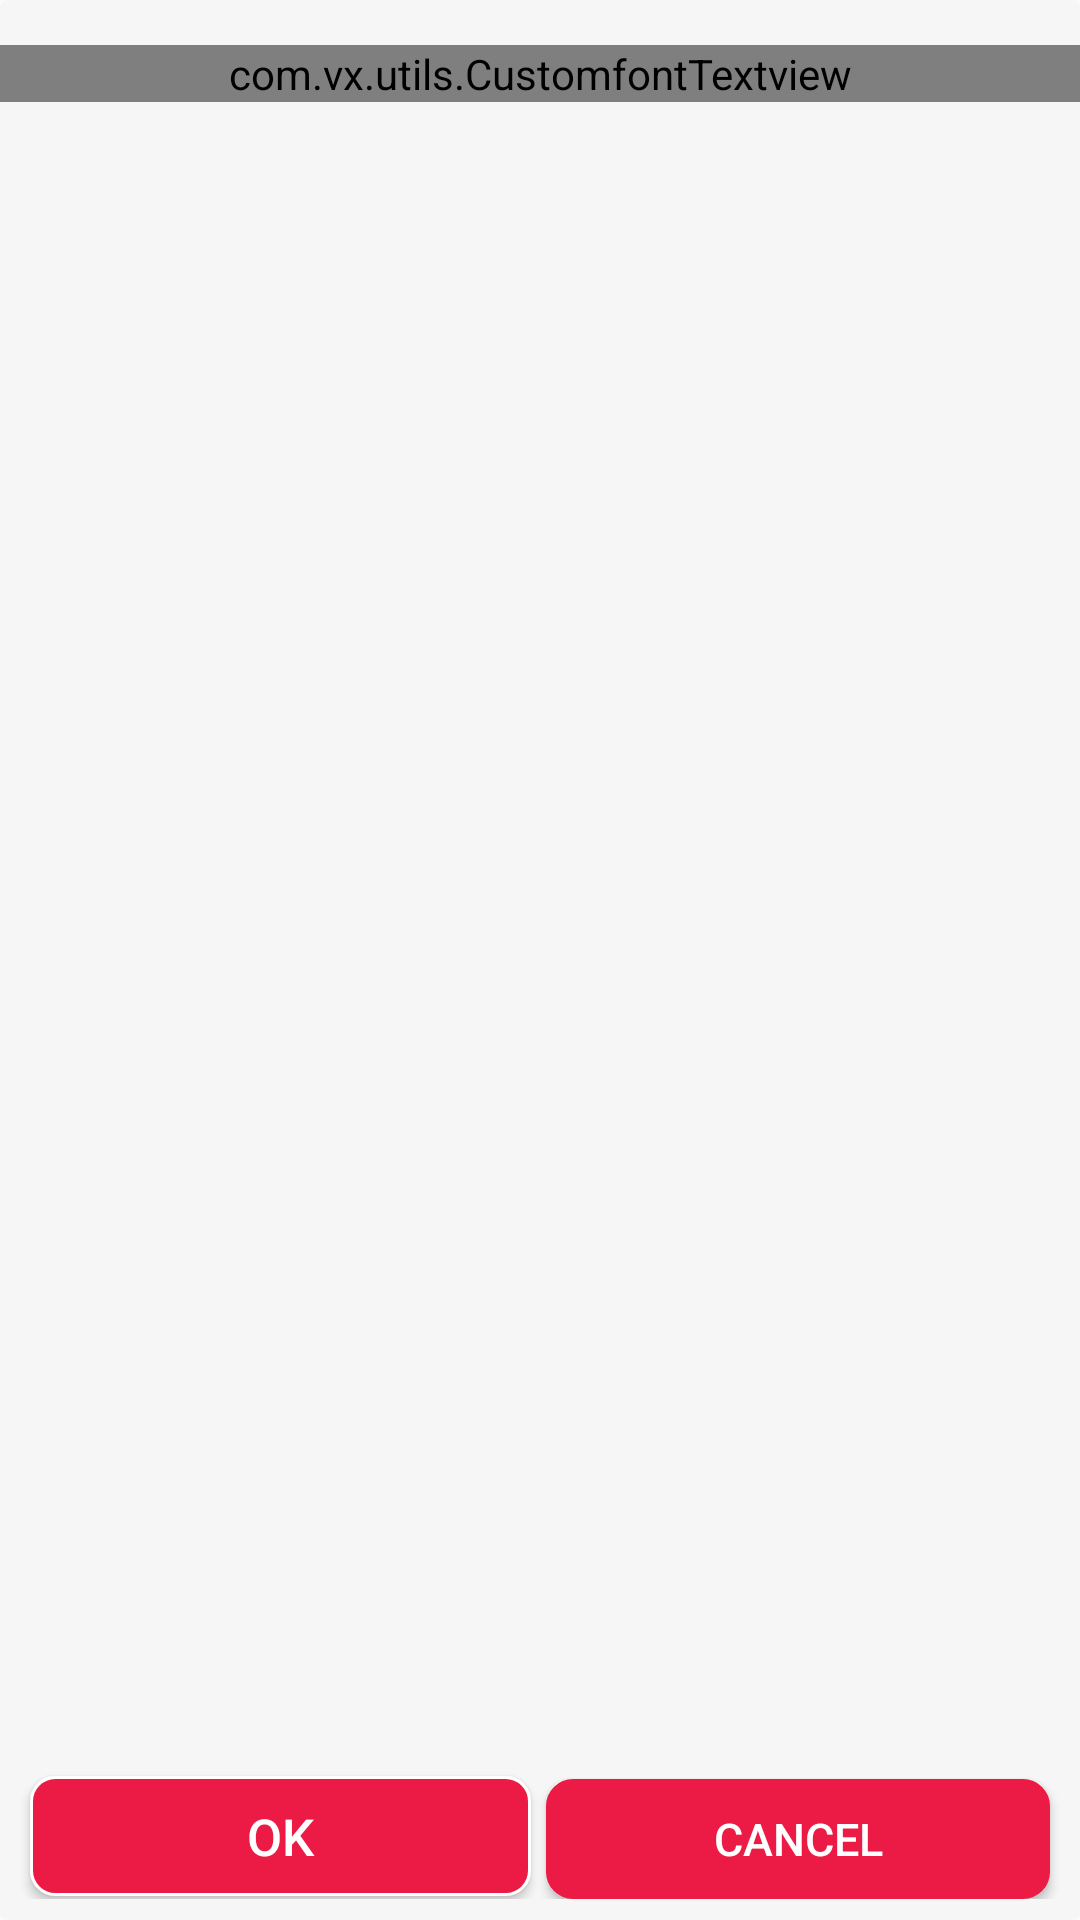

Reconstruct the res/layout file that produces this screen, plus the resources it refers to.
<!-- AndroidManifest.xml: application theme AppBaseTheme -->
<!-- res/layout/dialog.xml -->
<?xml version="1.0" encoding="utf-8"?>
<LinearLayout xmlns:android="http://schemas.android.com/apk/res/android"
    xmlns:foo="http://schemas.android.com/apk/res-auto"
    android:layout_width="wrap_content"
    android:layout_height="125dp"
    android:background="@drawable/dialog_roundedcorner_shape"
    android:orientation="vertical"
    android:paddingBottom="@dimen/_5dp" >

    <LinearLayout
        android:layout_width="fill_parent"
        android:layout_height="fill_parent"
        android:orientation="vertical" >

        <LinearLayout
            android:layout_width="fill_parent"
            android:layout_height="wrap_content"
            android:orientation="horizontal" >

            <com.vx.utils.CustomfontTextview
                android:id="@+id/tv_alert_title1"
                android:layout_width="fill_parent"
                android:layout_height="wrap_content"
                android:layout_gravity="center_vertical"
                android:layout_marginLeft="10dp"
                android:textColor="@color/dialog_title_textcolor"
                android:textSize="20sp"
                android:textStyle="normal"
                android:visibility="gone"
                foo:customFont="Roboto-Regular_5.ttf" />
        </LinearLayout>

        <LinearLayout
            android:layout_width="fill_parent"
            android:layout_height="fill_parent"
            android:layout_marginTop="5dp"
            android:orientation="vertical" >

            <com.vx.utils.CustomfontTextview
                android:id="@+id/tv_alert_title"
                android:layout_width="fill_parent"
                android:layout_height="wrap_content"
                android:gravity="center_horizontal"
                android:paddingLeft="30dp"
                android:paddingRight="30dp"
                android:layout_marginTop="10dp"
                android:text="want to delete?fgvhfhghfghfghfg"
                android:textColor="@color/dialog_message_textcolor"
                android:textSize="@dimen/_15dp"
                android:textStyle="normal"
                foo:customFont="Roboto-Regular_5.ttf" />

            <LinearLayout
                android:layout_width="fill_parent"
                android:layout_height="fill_parent"
                android:layout_weight="2"
                android:layout_marginTop="@dimen/_10dp"
                android:orientation="horizontal"
                android:paddingBottom="2sp" >

                <Button
                    android:id="@+id/btn_alert_ok"
                    android:layout_width="fill_parent"
                    android:layout_height="@dimen/_40dp"
                    android:layout_gravity="bottom"
                    android:layout_marginRight="@dimen/_3dp"
                    android:layout_marginLeft="@dimen/_10dp"
                    android:layout_weight="1"
                    android:background="@drawable/customshape_reg_btn"
                    android:text="OK"
                    android:gravity="center"
                    android:textColor="#FFF"
                    android:textSize="@dimen/_17dp"
                    android:textStyle="normal" />

                <Button
                    android:id="@+id/btn_alert_ok_server"
                    android:layout_width="@dimen/_80dp"
                    android:layout_height="@dimen/_40dp"
                    android:layout_gravity="bottom"
                    android:layout_marginLeft="@dimen/_10dp"
                    android:layout_weight="1"
                    android:background="@drawable/customshape_reg_btn"
                    android:text="OK"
                    android:gravity="center"
                    android:textColor="#FFFFFF"
                    android:visibility="gone"
                    android:textSize="@dimen/_15dp"
                    android:textStyle="normal" />

                <Button
                    android:id="@+id/btn_alert_cancel"
                    android:layout_width="fill_parent"
                    android:layout_height="@dimen/_40dp"
                    android:layout_gravity="bottom"
                    android:layout_marginLeft="@dimen/_2dp"
                    android:layout_marginRight="@dimen/_10dp"
                    android:layout_weight="1"
                    android:background="@drawable/customshape_reg_cancel"
                    android:text="CANCEL"
                    android:gravity="center"
                    android:textColor="#FFF"
                    android:textSize="@dimen/_15dp"
                    android:textStyle="normal" />
            </LinearLayout>
        </LinearLayout>
    </LinearLayout>

</LinearLayout>
<!-- resources referenced by this layout -->
<resources>
  <color name="dialog_message_textcolor">#000000</color>
  <color name="dialog_title_textcolor">#FFFFFF</color>
  <dimen name="_10dp">10dp</dimen>
  <dimen name="_15dp">15dp</dimen>
  <dimen name="_17dp">17dp</dimen>
  <dimen name="_2dp">2dp</dimen>
  <dimen name="_3dp">3dp</dimen>
  <dimen name="_40dp">40dp</dimen>
  <dimen name="_5dp">5dp</dimen>
  <dimen name="_80dp">80dp</dimen>
  <!-- drawable customshape_reg_btn (drawable) -->
  <?xml version="1.0" encoding="utf-8"?>
  <selector xmlns:android="http://schemas.android.com/apk/res/android"
  	android:dither="true"
  	>
  	<item android:drawable="@drawable/register_normal"
  		android:state_pressed="false"/>
  	<item android:drawable="@drawable/register_pressed"
  		android:state_pressed="true"/>
  	<item android:drawable="@drawable/register_pressed"
  		android:state_focused="true"/>
  </selector>
  <!-- drawable customshape_reg_cancel (drawable) -->
  <?xml version="1.0" encoding="utf-8"?>
  <selector xmlns:android="http://schemas.android.com/apk/res/android"
  	android:dither="true"
  	>
  	<item android:drawable="@drawable/cancel_normal"
  		android:state_pressed="false"/>
  	<item android:drawable="@drawable/cancel_pressed"
  		android:state_pressed="true"/>
  	<item android:drawable="@drawable/cancel_pressed"
  		android:state_focused="true"/>
  </selector>
  <!-- drawable dialog_roundedcorner_shape (drawable) -->
  <?xml version="1.0" encoding="utf-8"?>
  <shape xmlns:android="http://schemas.android.com/apk/res/android"
      android:shape="rectangle">
      <solid android:color="@color/dialog_background_color" />
      <corners android:radius="@dimen/_3dp" />
  
  </shape>
  <style name="AppBaseTheme" parent="Theme.AppCompat.Light.NoActionBar">
          
              
          <item name="colorPrimaryDark">@color/color_primary_dark</item>
          
          
          <item name="colorPrimary">@color/bg_top</item>
          
          <item name="colorAccent">@color/bg_top</item>
      </style>
  <!-- drawable register_normal (drawable) -->
  <?xml version="1.0" encoding="utf-8"?>
  <shape xmlns:android="http://schemas.android.com/apk/res/android"
      android:shape="rectangle" >
  
       <solid android:color="@color/reg_button_normal" />
  
       <stroke
           android:width="1dp"
           android:color="@color/white" />
  
       <corners
           android:radius="@dimen/_8dp"/>
  
  </shape>
  <!-- drawable register_pressed (drawable) -->
  <?xml version="1.0" encoding="utf-8"?>
  <shape xmlns:android="http://schemas.android.com/apk/res/android"
      android:shape="rectangle" >
  
       <solid android:color="@color/reg_button_pressed" />
  
        <stroke
            android:width="1dp"
            android:color="@color/white" />
  
       <corners
           android:radius="@dimen/_8dp"/>
  
  </shape>
  <!-- drawable cancel_normal (drawable) -->
  <?xml version="1.0" encoding="utf-8"?>
  <shape xmlns:android="http://schemas.android.com/apk/res/android"
      android:shape="rectangle" >
  
      <solid android:color="@color/cancel_normal" />
  
       <stroke
           android:width="2dp"
           android:color="@color/cancel_normal" />
  
      <corners
          android:radius="@dimen/_8dp" />
  
  </shape>
  <!-- drawable cancel_pressed (drawable) -->
  <?xml version="1.0" encoding="utf-8"?>
  <shape xmlns:android="http://schemas.android.com/apk/res/android"
      android:shape="rectangle" >
  
      <solid android:color="@color/cancel_pressed" />
  
       <stroke
           android:width="2dp"
           android:color="#ffffff" />
  
      <corners
          android:radius="@dimen/_8dp"  />
  
  </shape>
  <color name="dialog_background_color">#f6f6f6</color>
  <color name="color_primary_dark">#973d89</color>
  <color name="bg_top">#aa4a9b</color>
  <color name="reg_button_normal">#eb1b45</color>
  <color name="white">#FFFF</color>
  <dimen name="_8dp">8dp</dimen>
  <color name="reg_button_pressed">#c81439</color>
  <color name="cancel_normal">#eb1b45</color>
  <color name="cancel_pressed">#c81439</color>
</resources>
